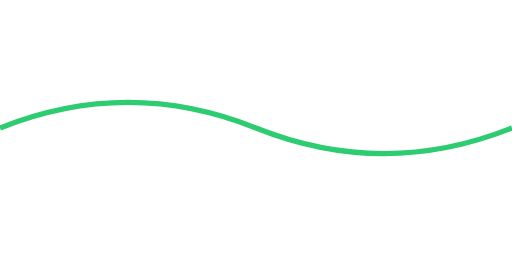
t = 0.00 s
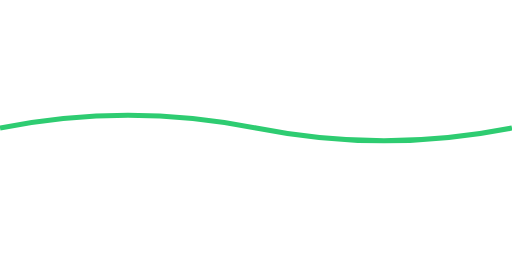
t = 1.00 s
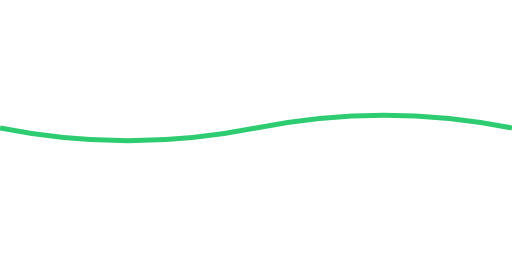
t = 3.00 s
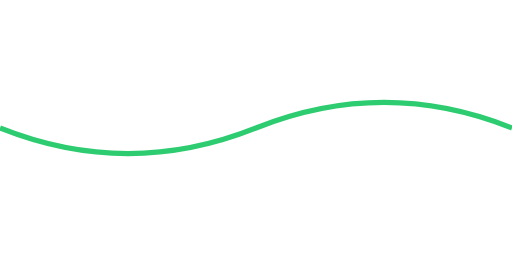
t = 4.00 s
t = 5.00 s: frame unchanged from t = 3.00 s, image omitted
t = 7.00 s: frame unchanged from t = 1.00 s, image omitted

The animated SVG that drew these frames (rendered in a browser with its animation timeline set to each time). Animation: 1 SMIL element (animate=1); one cycle of 8.00 s, repeats indefinitely.

<svg xmlns="http://www.w3.org/2000/svg" viewBox="0 0 200 100">
    <path fill="none" stroke="#2ecc71" stroke-width="2" d="M0 50 Q50 30 100 50 T200 50">
        <animate 
            attributeName="d" 
            dur="8s" 
            repeatCount="indefinite"
            values="
                M0 50 Q50 30 100 50 T200 50;
                M0 50 Q50 70 100 50 T200 50;
                M0 50 Q50 30 100 50 T200 50"/>
    </path>
</svg>
